Labelled photos from "patches", an image-classification folder in AlbertoPresta/Thesis. The possible labels are: Amandinea punctata, Arthonia radiata, Caloplaca cerina, Candelariella reflexa, Candelariella xanthostigma, Chrysothrix candelaris, Diploicia canescens, Flavoparmelia caperata, Gyalolechia flavorubescens, Hyperphyscia adglutinata, Lecanora argentata, Lecanora carpinea, Lecanora chlarotera, Lecidella elaeochroma, Melanelixia glabratula, Parmotrema chinense, Pertusaria amara, Pertusaria pertusa, Phaeophyscia orbicularis, Physcia biziana, Physconia grisea, Punctelia subrudecta, Ramalina farinacea, Ramalina fastigiata, Xanthomendoza fallax, Xanthomendoza fulva, flavoparmenia soredians, rinodina sophonens.

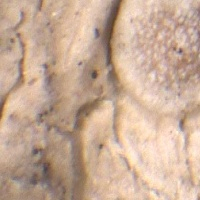
Label: Lecanora carpinea

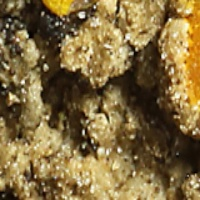
Label: Caloplaca cerina

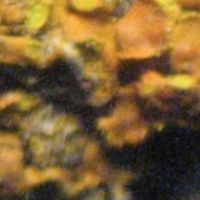
Label: Xanthomendoza fallax

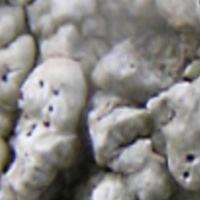
Label: Pertusaria pertusa

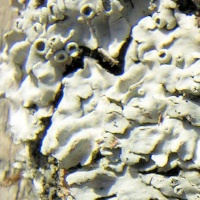
Label: Physcia biziana

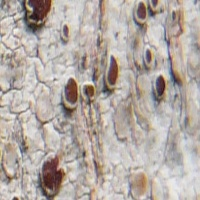
Label: Lecanora argentata
